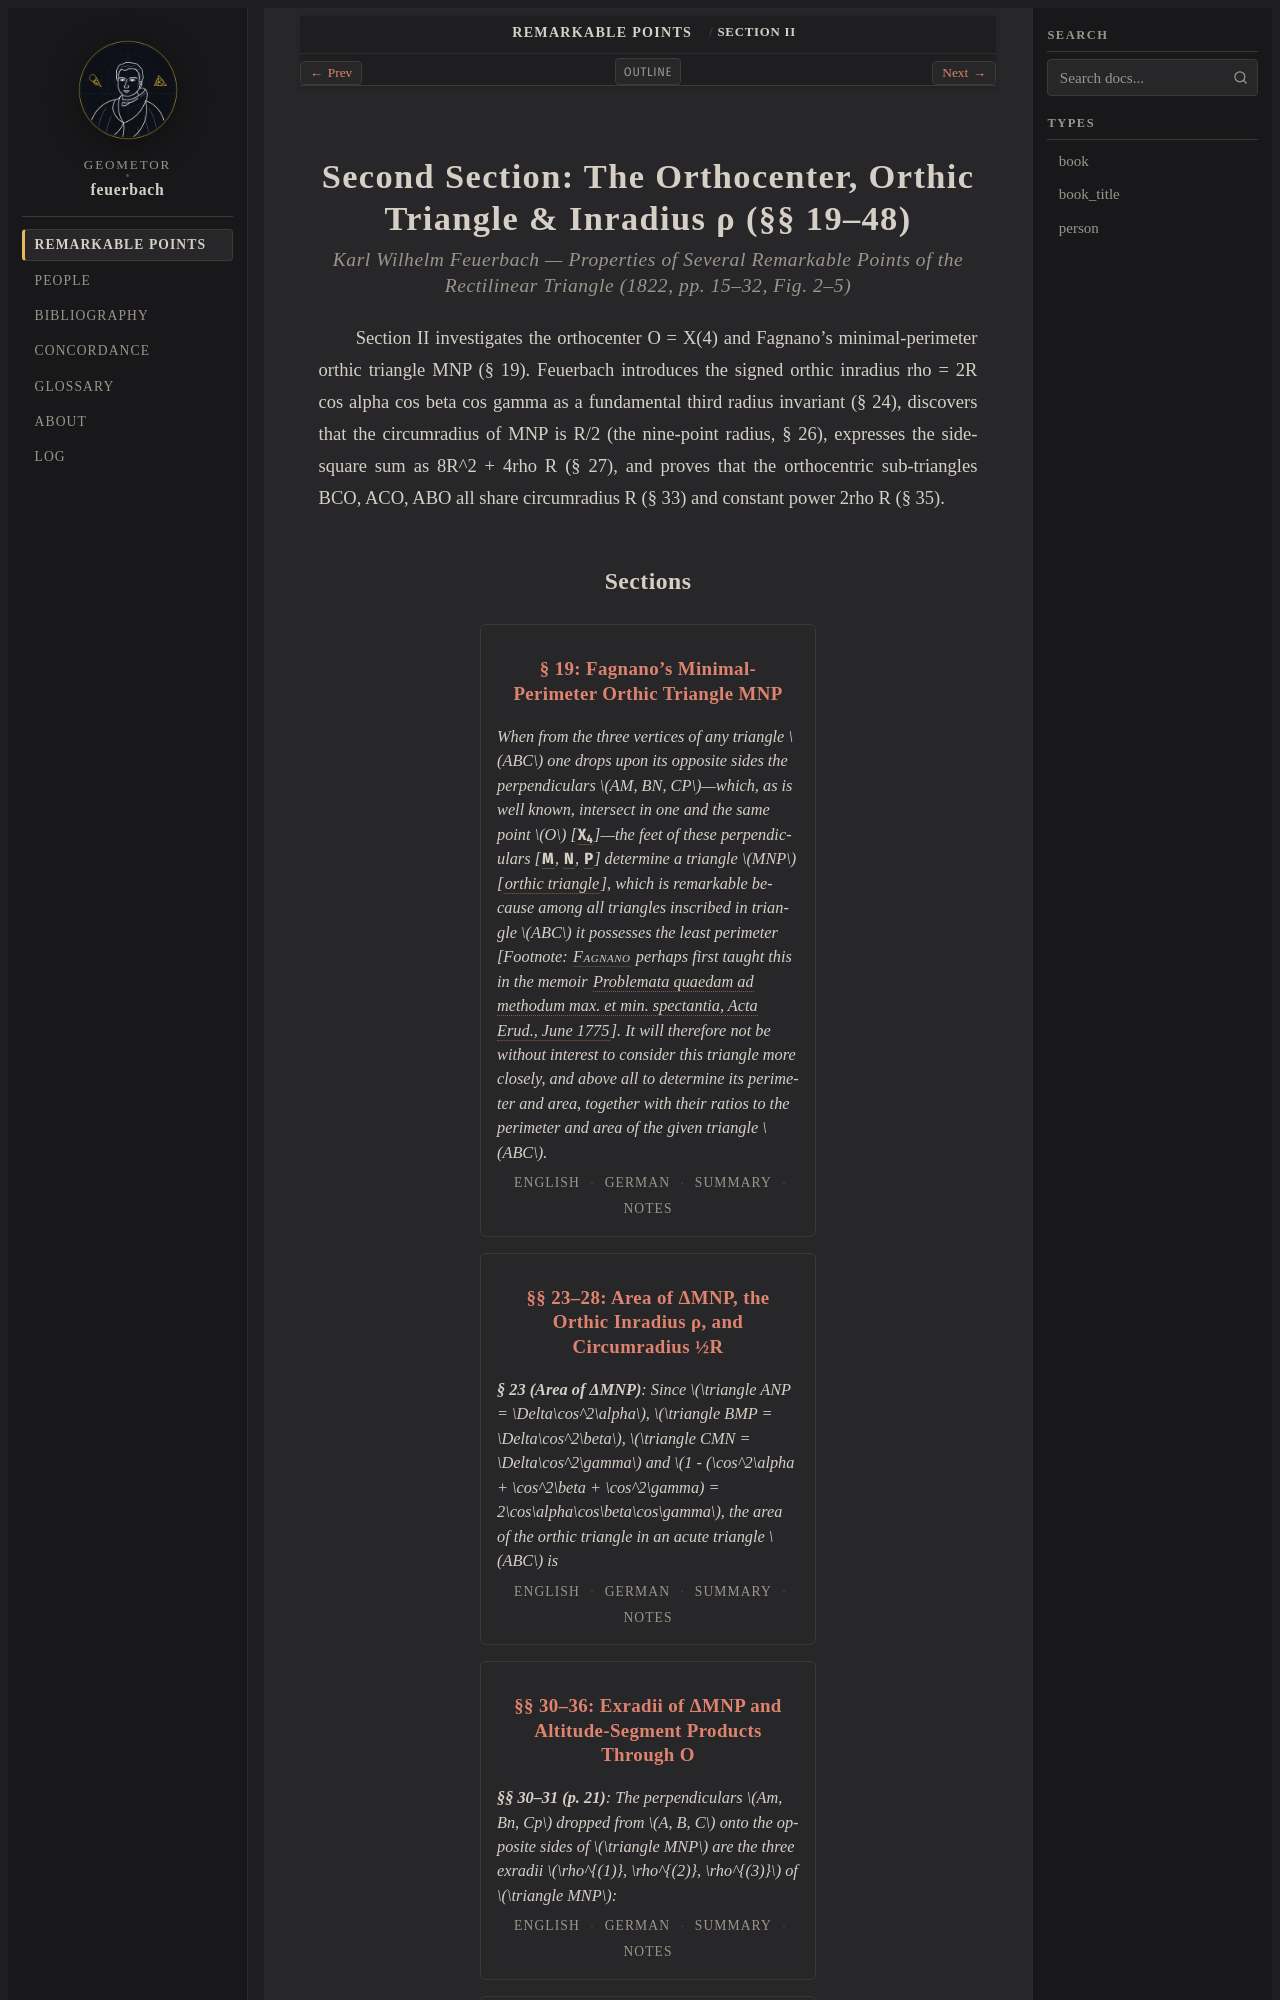

repository: geometor/feuerbach · page: feuerbach_1822/abschnitt_2/index.html · generator: sphinx

:layout: book
:canonical_id: Section II
:breadcrumb_title: Section II
:order: 3
:title: Second Section: The Orthocenter, Orthic Triangle & Inradius ρ (§§ 19–48)

.. _fb-02:
.. _fb-02-container:

Second Section: The Orthocenter, Orthic Triangle & Inradius ρ (§§ 19–48)
========================================================================

.. rubric:: Karl Wilhelm Feuerbach — *Properties of Several Remarkable Points of the Rectilinear Triangle* (1822, pp. 15–32, Fig. 2–5)
